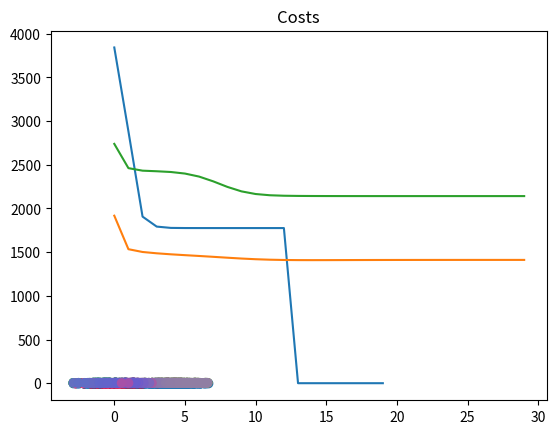

Here is the Python script that generated this plot:

# https://deeplearningcourses.com/c/cluster-analysis-unsupervised-machine-learning-python
# https://www.udemy.com/cluster-analysis-unsupervised-machine-learning-python
import numpy as np
import matplotlib.pyplot as plt


def d(u, v):
    diff = u - v
    return diff.dot(diff)


def cost(X, R, M):
    cost = 0
    for k in range(len(M)):
        # method 1
        # for n in range(len(X)):
        #     cost += R[n,k]*d(M[k], X[n])

        # method 2
        diff = X - M[k]
        sq_distances = (diff * diff).sum(axis=1)
        cost += (R[:, k] * sq_distances).sum()
    return cost


def plot_k_means(X, K, max_iter=20, beta=1.0, show_plots=True):
    N, D = X.shape
    M = np.zeros((K, D))
    # R = np.zeros((N, K))
    exponents = np.empty((N, K))

    # initialize M to random
    for k in range(K):
        M[k] = X[np.random.choice(N)]

    costs = np.zeros(max_iter)
    for i in range(max_iter):
        # step 1: determine assignments / resposibilities
        # is this inefficient?
        for k in range(K):
            for n in range(N):
                # R[n,k] = np.exp(-beta*d(M[k], X[n])) / np.sum( np.exp(-beta*d(M[j], X[n])) for j in range(K) )
                exponents[n, k] = np.exp(-beta*d(M[k], X[n]))

        R = exponents / exponents.sum(axis=1, keepdims=True)
        # assert(np.abs(R - R2).sum() < 10e-10)

        # step 2: recalculate means
        for k in range(K):
            M[k] = R[:, k].dot(X) / R[:, k].sum()

        costs[i] = cost(X, R, M)
        if i > 0:
            if np.abs(costs[i] - costs[i-1]) < 10e-5:
                break

    if show_plots:
        plt.plot(costs)
        plt.title("Costs")
        plt.show()

        random_colors = np.random.random((K, 3))
        colors = R.dot(random_colors)
        plt.scatter(X[:, 0], X[:, 1], c=colors)
        plt.show()

    return M, R


def get_simple_data():
    # assume 3 means
    D = 2  # so we can visualize it more easily
    s = 4  # separation so we can control how far apart the means are
    mu1 = np.array([0, 0])
    mu2 = np.array([s, s])
    mu3 = np.array([0, s])

    N = 900  # number of samples
    X = np.zeros((N, D))
    X[:300, :] = np.random.randn(300, D) + mu1
    X[300:600, :] = np.random.randn(300, D) + mu2
    X[600:, :] = np.random.randn(300, D) + mu3
    return X


def main():
    X = get_simple_data()

    # what does it look like without clustering?
    plt.scatter(X[:, 0], X[:, 1])
    plt.show()

    K = 3  # luckily, we already know this
    plot_k_means(X, K)

    K = 5  # what happens if we choose a "bad" K?
    plot_k_means(X, K, max_iter=30)

    K = 5  # what happens if we change beta?
    plot_k_means(X, K, max_iter=30, beta=0.3)


if __name__ == '__main__':
    main()
